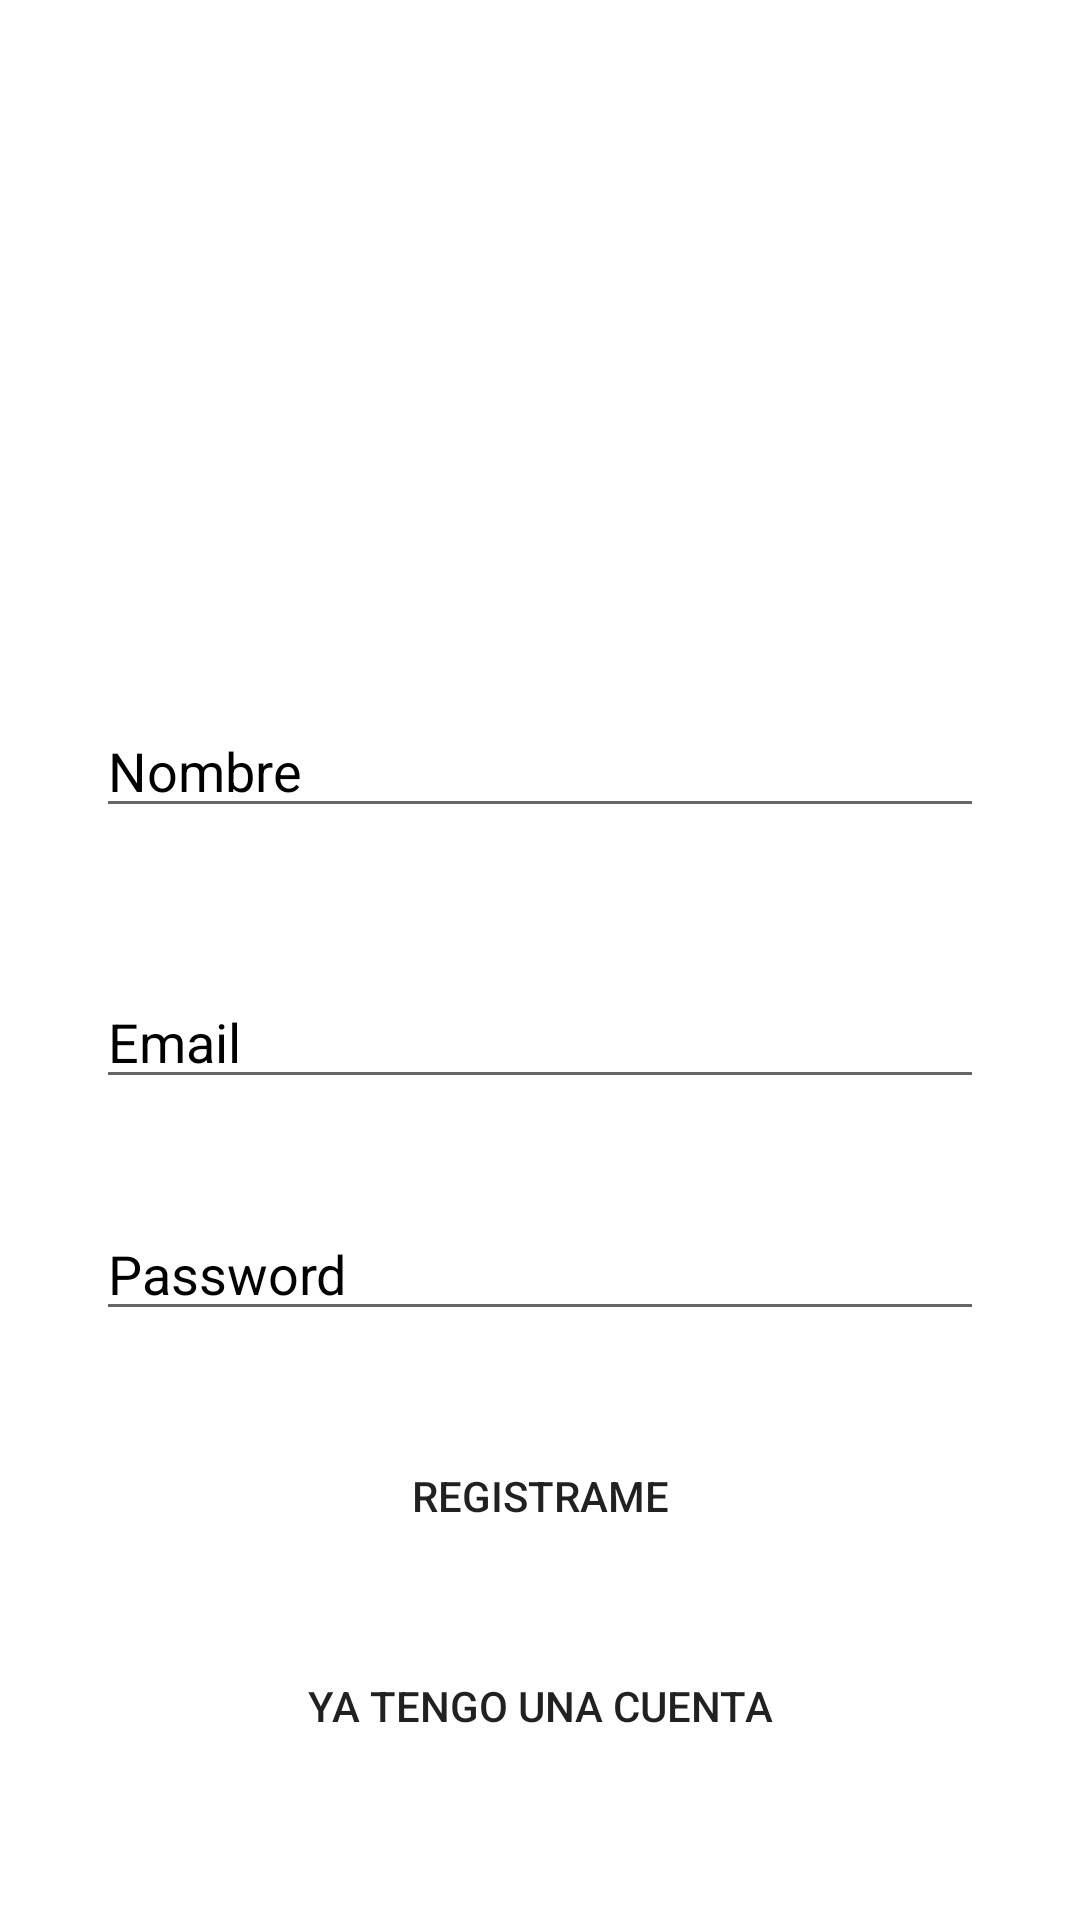

This screen was rendered from an Android layout file. Write that file and the resources it references.
<!-- AndroidManifest.xml: application theme Theme.Reserva_Ya_Application -->
<!-- res/layout/activity_registrar.xml -->
<?xml version="1.0" encoding="utf-8"?>
<androidx.constraintlayout.widget.ConstraintLayout xmlns:android="http://schemas.android.com/apk/res/android"
    xmlns:app="http://schemas.android.com/apk/res-auto"
    xmlns:tools="http://schemas.android.com/tools"
    android:layout_width="match_parent"
    android:layout_height="match_parent"
    android:background="@drawable/fondop"
    tools:context=".Registrar">

    <EditText
        android:id="@+id/Nombre"
        android:layout_width="match_parent"
        android:layout_height="wrap_content"
        android:layout_marginStart="32dp"
        android:layout_marginEnd="32dp"
        android:ems="10"
        android:hint="Nombre"
        android:inputType="textPersonName"
        android:textColor="#000000"
        android:textColorHint="#000000"
        app:layout_constraintBottom_toBottomOf="parent"
        app:layout_constraintEnd_toEndOf="parent"
        app:layout_constraintHorizontal_bias="0.0"
        app:layout_constraintStart_toStartOf="parent"
        app:layout_constraintTop_toTopOf="parent"
        app:layout_constraintVertical_bias="0.392" />

    <EditText
        android:id="@+id/email"
        android:layout_width="match_parent"
        android:layout_height="wrap_content"
        android:layout_marginStart="32dp"
        android:layout_marginEnd="32dp"
        android:ems="10"
        android:hint="Email"
        android:inputType="textPersonName"
        android:textColor="#000000"
        android:textColorHint="#000000"
        app:layout_constraintBottom_toBottomOf="parent"
        app:layout_constraintEnd_toEndOf="parent"
        app:layout_constraintHorizontal_bias="0.0"
        app:layout_constraintStart_toStartOf="parent"
        app:layout_constraintTop_toTopOf="parent"
        app:layout_constraintVertical_bias="0.543" />

    <EditText
        android:id="@+id/Password"
        android:layout_width="match_parent"
        android:layout_height="wrap_content"
        android:layout_marginStart="32dp"
        android:layout_marginEnd="32dp"
        android:ems="10"
        android:hint="Password"
        android:inputType="textPassword"
        android:textColor="#000000"
        android:textColorHint="#000000"
        app:layout_constraintBottom_toBottomOf="parent"
        app:layout_constraintEnd_toEndOf="parent"
        app:layout_constraintHorizontal_bias="0.0"
        app:layout_constraintStart_toStartOf="parent"
        app:layout_constraintTop_toTopOf="parent"
        app:layout_constraintVertical_bias="0.672" />


    <Button
        android:id="@+id/signup"
        android:layout_width="match_parent"
        android:layout_height="wrap_content"
        android:background="@drawable/button_re"
        android:text="REGISTRAME"
        app:layout_constraintBottom_toBottomOf="parent"
        app:layout_constraintTop_toTopOf="parent"
        app:layout_constraintVertical_bias="0.802"
        tools:layout_editor_absoluteX="32dp" />

    <Button
        android:id="@+id/gologin"
        android:layout_width="match_parent"
        android:layout_height="wrap_content"
        android:background="@drawable/button_re"
        android:text="YA TENGO UNA CUENTA"
        app:layout_constraintBottom_toBottomOf="parent"
        app:layout_constraintTop_toTopOf="parent"
        app:layout_constraintVertical_bias="0.92"
        tools:layout_editor_absoluteX="16dp" />


</androidx.constraintlayout.widget.ConstraintLayout>
<!-- resources referenced by this layout -->
<resources>
  <style name="Theme.Reserva_Ya_Application" parent="Theme.MaterialComponents.DayNight.DarkActionBar">
          
          <item name="colorPrimary">@color/purple_500</item>
          <item name="colorPrimaryVariant">@color/purple_700</item>
          <item name="colorOnPrimary">@color/white</item>
          
          <item name="colorSecondary">@color/teal_200</item>
          <item name="colorSecondaryVariant">@color/teal_700</item>
          <item name="colorOnSecondary">@color/black</item>
          
          <item name="android:statusBarColor" tools:targetApi="l">?attr/colorPrimaryVariant</item>
          
      </style>
  <!-- not gathered from this repository: default colours our renderer supplied (Android Studio template values) -->
  <color name="purple_500">#FF6200EE</color>
  <color name="purple_700">#FF3700B3</color>
  <color name="teal_200">#FF03DAC5</color>
  <color name="teal_700">#FF018786</color>
  <color name="black">#FF000000</color>
  <color name="white">#FFFFFFFF</color>
</resources>
